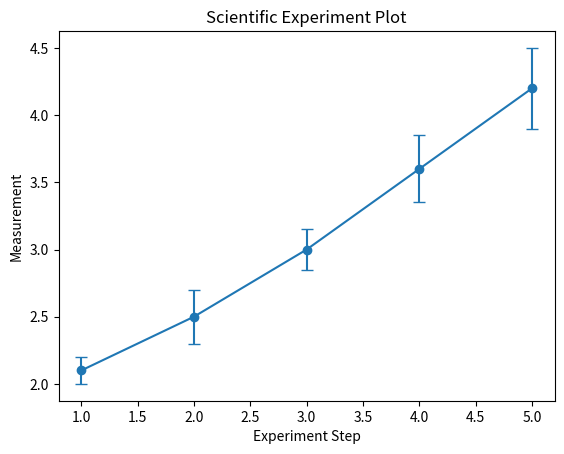

Recreate this plot in Python.
import matplotlib.pyplot as plt
import numpy as np

"""
SCIENTIFIC PLOTTING
-------------------
Used in research papers and experiments.
"""

x = np.linspace(1, 5, 5)

y = np.array([2.1, 2.5, 3.0, 3.6, 4.2])

# Simulated measurement uncertainty
error = np.array([0.1, 0.2, 0.15, 0.25, 0.3])

plt.errorbar(x, y, yerr=error, fmt='o-', capsize=4)

plt.title("Scientific Experiment Plot")
plt.xlabel("Experiment Step")
plt.ylabel("Measurement")

plt.show()
